9-way image classification set "dataset_unificado" from GitHub (Portant346/maze_solver_model_comparison); label vocabulary: arrow left, arrow right, arrow up, cross, free path, goal, wall, wall left, wall right.

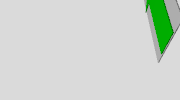
Label: arrow up

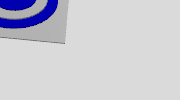
Label: goal

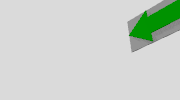
Label: arrow left

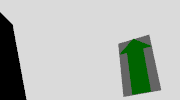
Label: arrow up

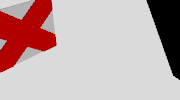
Label: cross

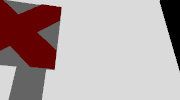
Label: cross
